Photos from the image-classification dataset "dataset_combined" in the GitHub repository Ethan-6626/chicken. Its 2 classes are: diseased, normal.

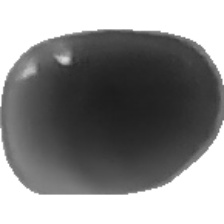
Label: normal

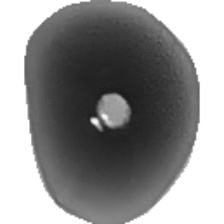
Label: diseased

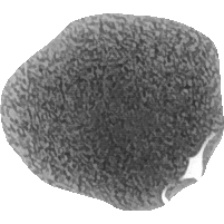
Label: diseased

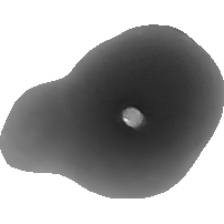
Label: normal

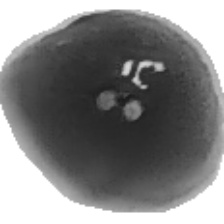
Label: normal

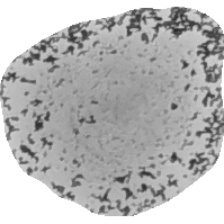
Label: diseased
